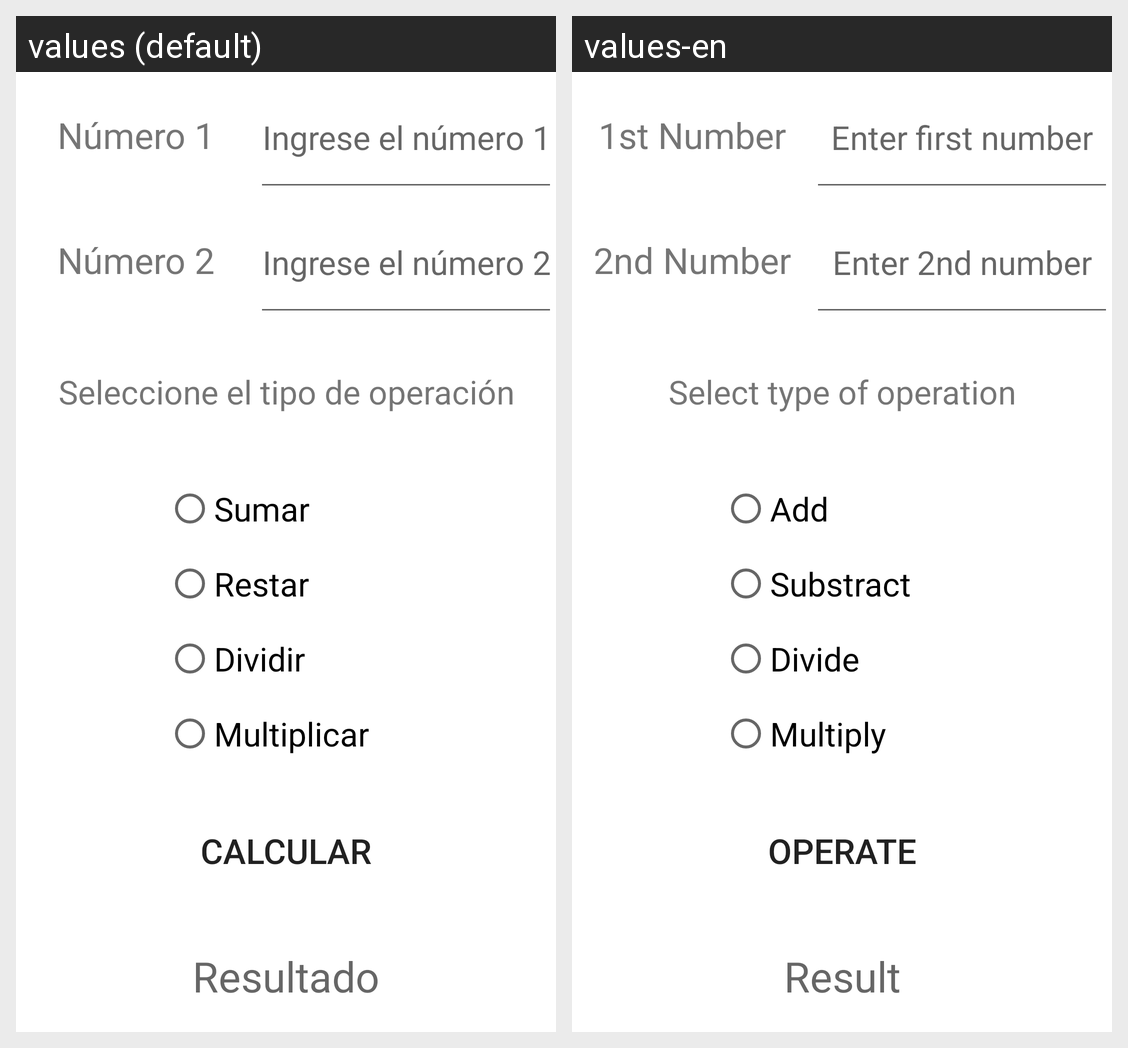

The Android screen above is rendered under two locales of the same app. Produce the string resources it draws, with the default and per-locale values.
Android screen res/layout/calculadora.xml rendered under 2 locales, left to right: values (default), values-en. Device: Nexus 5 (rendered at 1080×1920; each locale shown at half size, 540×960, under a caption strip naming it); theme AppTheme.
Strings drawn on this screen, with the default value and each locale's value (text and hints the layout hard-codes, and strings that could not be matched under every locale, appear in the picture but are not listed):

numero1
  values: Número 1
  values-en: 1st Number

num1
  values: Ingrese el número 1
  values-en: Enter first number

numero2
  values: Número 2
  values-en: 2nd Number

num2
  values: Ingrese el número 2
  values-en: Enter 2nd number

seleccione
  values: Seleccione el tipo de operación
  values-en: Select type of operation

suma
  values: Sumar
  values-en: Add

resta
  values: Restar
  values-en: Substract

calcular
  values: Calcular
  values-en: Operate

resultado
  values: Resultado
  values-en: Result
